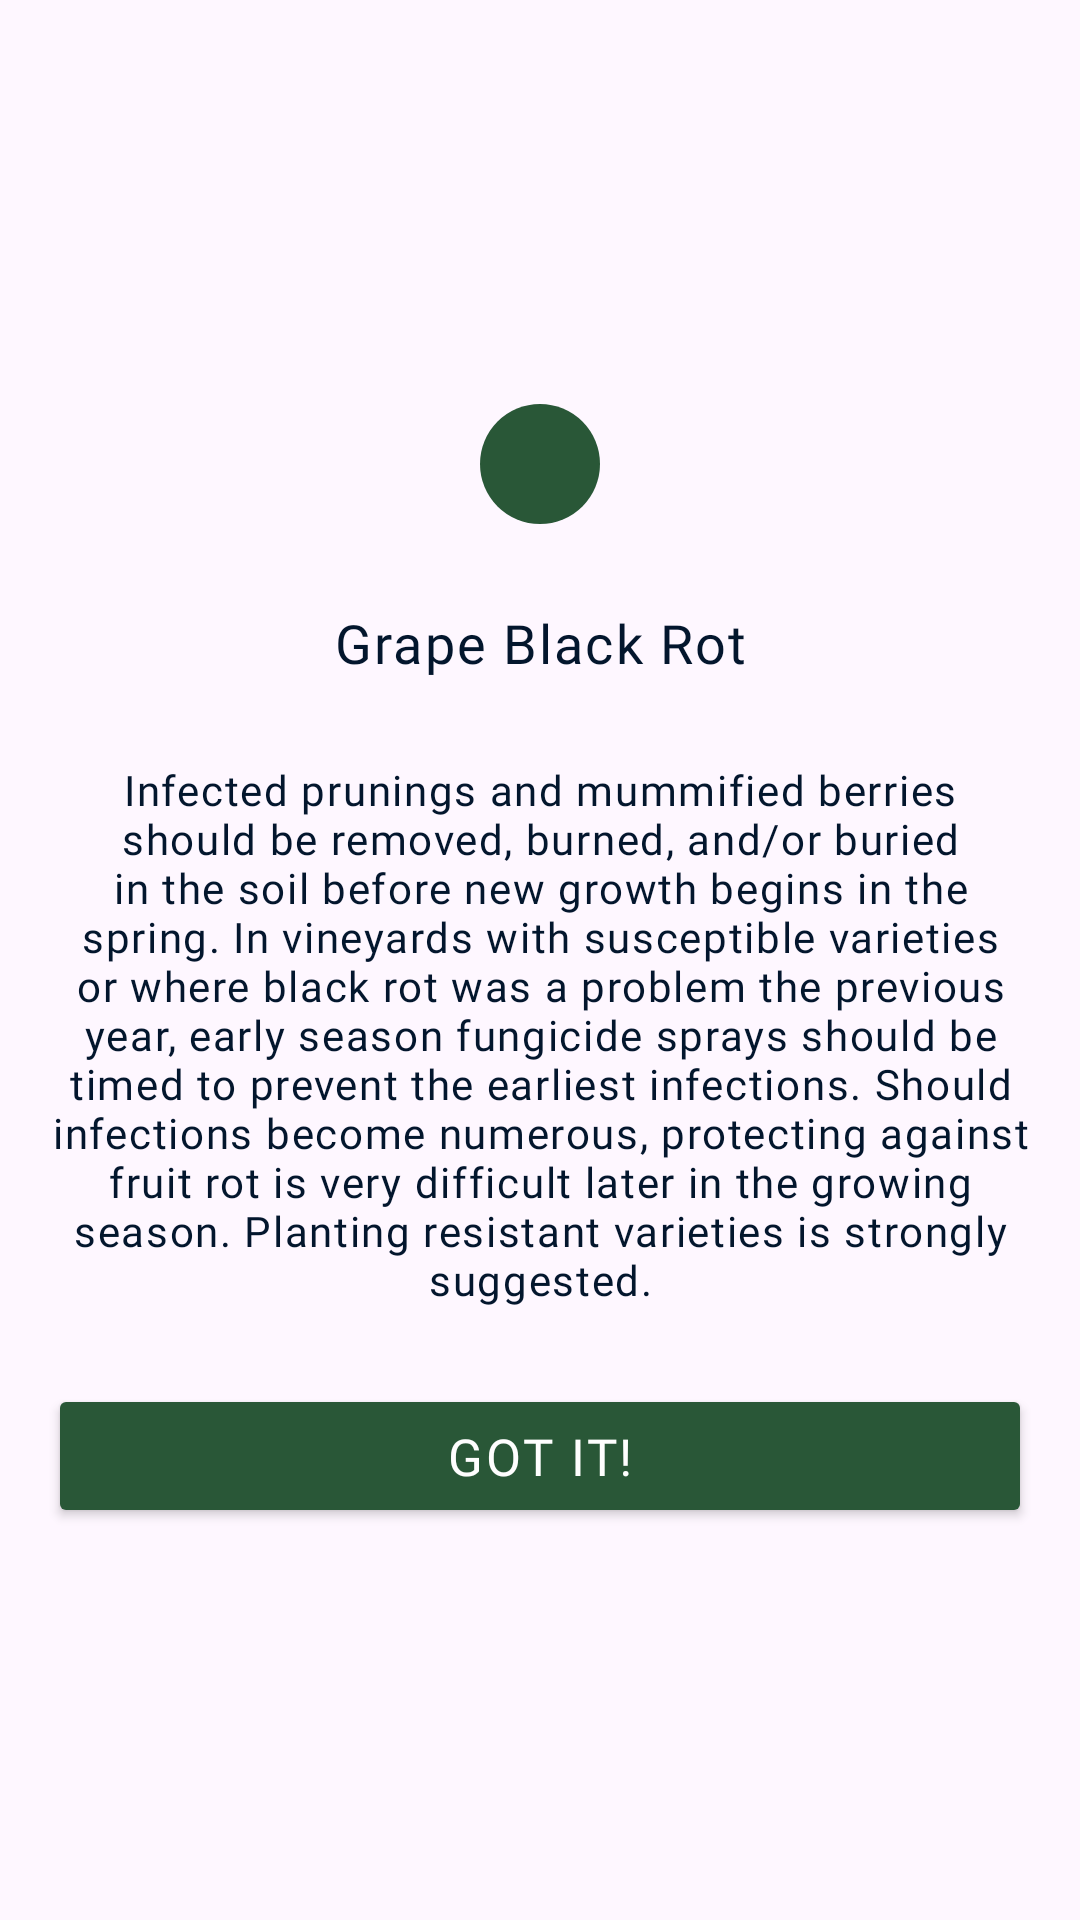

Produce the Android XML layout that renders to this screen, including the resource entries it uses.
<!-- AndroidManifest.xml: application theme Theme.Plantzone -->
<!-- res/layout/grape_black_rot.xml -->
<?xml version="1.0" encoding="utf-8"?>
<androidx.constraintlayout.widget.ConstraintLayout xmlns:android="http://schemas.android.com/apk/res/android"
    android:layout_width="wrap_content"
    android:layout_height="wrap_content"
    xmlns:app="http://schemas.android.com/apk/res-auto">

    <LinearLayout
        android:id="@+id/l1"
        android:layout_width="wrap_content"
        android:layout_height="wrap_content"
        android:layout_marginTop="50dp"
        android:layout_marginBottom="50dp"
        android:orientation="vertical"
        android:background="@drawable/white_background"
        app:layout_constraintStart_toStartOf="parent"
        app:layout_constraintBottom_toBottomOf="parent"
        app:layout_constraintEnd_toEndOf="parent"
        app:layout_constraintTop_toTopOf="parent">

        <TextView
            android:layout_width="match_parent"
            android:layout_height="wrap_content"
            android:text="Grape Black Rot"
            android:gravity="center_horizontal"
            android:textSize="18sp"
            android:fontFamily="@font/google1"
            android:letterSpacing="0.04"
            android:includeFontPadding="false"
            android:textColor="@color/colorAccent"
            android:textAlignment="center"
            android:layout_marginTop="50dp"/>

        <TextView
            android:layout_width="match_parent"
            android:layout_height="wrap_content"
            android:text="@string/grape_black_rot"
            android:textSize="14sp"
            android:textColor="@color/colorAccent"
            android:textAlignment="center"
            android:layout_marginTop="30dp"
            android:gravity="center_horizontal"
            android:layout_marginBottom="50dp"
            android:layout_marginEnd="16dp"
            android:layout_marginStart="16dp"
            android:fontFamily="@font/google1"
            android:letterSpacing="0.04"
            android:includeFontPadding="false" />

    </LinearLayout>

    <ImageView
        android:layout_width="40dp"
        android:layout_height="40dp"
        android:src="@drawable/ic_round_check_24"
        android:background="@drawable/precaution_select"
        android:padding="8dp"
        app:layout_constraintBottom_toTopOf="@id/l1"
        app:layout_constraintTop_toTopOf="@id/l1"
        app:layout_constraintStart_toStartOf="@id/l1"
        app:layout_constraintEnd_toEndOf="@id/l1"/>

    <Button
        android:id="@+id/got_it_btn"
        android:layout_width="0dp"
        android:layout_height="wrap_content"
        android:backgroundTint="#295737"
        android:text="Got it!"
        android:textColor="@color/colorWhite"
        android:fontFamily="@font/google1"
        android:letterSpacing="0.05"
        android:textSize="17sp"
        android:layout_marginStart="16dp"
        android:layout_marginEnd="16dp"
        app:layout_constraintStart_toStartOf="@id/l1"
        app:layout_constraintEnd_toEndOf="@id/l1"
        app:layout_constraintTop_toBottomOf="@id/l1"
        app:layout_constraintBottom_toBottomOf="@id/l1"/>

</androidx.constraintlayout.widget.ConstraintLayout>
<!-- resources referenced by this layout -->
<resources>
  <color name="colorAccent">#03162D</color>
  <color name="colorWhite">#FEFEFE</color>
  <!-- drawable precaution_select (drawable) -->
  <?xml version="1.0" encoding="utf-8"?>
  <shape xmlns:android="http://schemas.android.com/apk/res/android"
      android:shape="rectangle">
  
      <corners android:radius="60dp"/>
      <solid android:color="@color/colorPrimaryDark2"/>
  
  </shape>
  <string name="grape_black_rot">Infected prunings and mummified berries should be removed, burned, and/or buried in the soil before new growth begins in the spring. In vineyards with susceptible varieties or where black rot was a problem the previous year, early season fungicide sprays should be timed to prevent the earliest infections. Should infections become numerous, protecting against fruit rot is very difficult later in the growing season. Planting resistant varieties is strongly suggested.</string>
  <style name="Theme.Plantzone" parent="Base.Theme.Plantzone" />
  <color name="colorPrimaryDark2">#295737</color>
  <style name="Base.Theme.Plantzone" parent="Theme.Material3.DayNight.NoActionBar">
          
          
      </style>
</resources>
